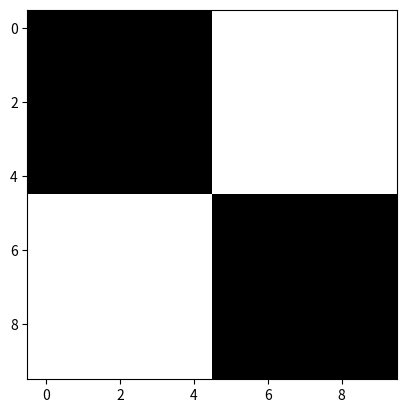

Write Python code to recreate this figure.
import numpy as np
import matplotlib.pyplot as mpl


def returnCheckerboard(boxSize=0, nBoxesVertical=0, nBoxesHorizontal=0):
    nBoxesHorizontal = nBoxesHorizontal - 1
    nBoxesVertical = nBoxesVertical-1
    checkerBoard = np.zeros((boxSize, boxSize))
    isWhite = False
    while (nBoxesVertical > 0):
        while (nBoxesHorizontal > 0):
            isWhite = not isWhite
            if (isWhite):
                checkerBoard = np.hstack(
                    (checkerBoard, np.ones((boxSize, boxSize))))
            else:
                checkerBoard = np.hstack(
                    (checkerBoard, np.zeros((boxSize, boxSize))))
            nBoxesHorizontal -= 1
            if (nBoxesHorizontal == 0):
                cNrow = checkerBoard
                cNrow = np.asarray(cNrow)
        cNrow = 1 - cNrow
        checkerBoard = np.vstack((checkerBoard, cNrow))
        nBoxesVertical -= 1
    return checkerBoard


mpl.imshow(returnCheckerboard(5, 2, 2), cmap='gray')
mpl.show()
